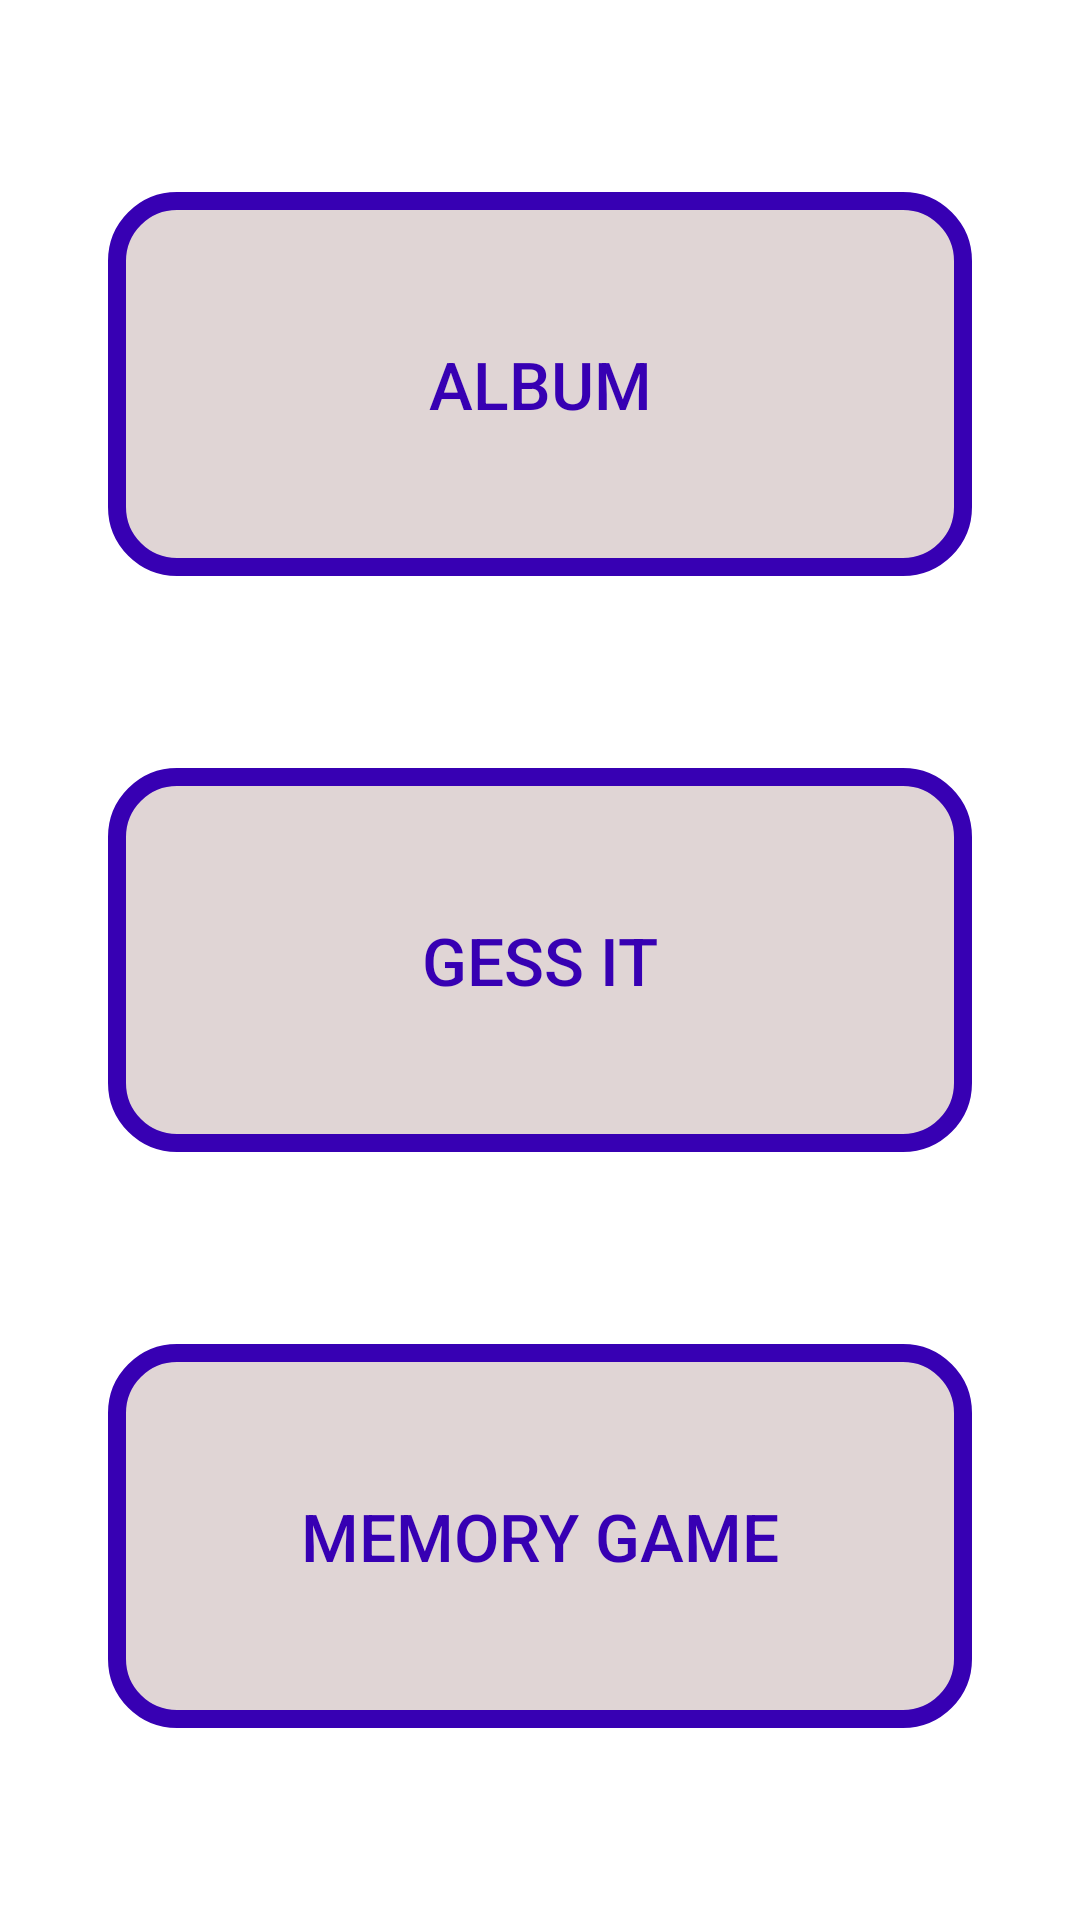

The Android layout XML behind this screen, and the referenced resources:
<!-- AndroidManifest.xml: application theme Theme.KiDZ -->
<!-- res/layout/activity_main.xml -->
<?xml version="1.0" encoding="utf-8"?>
<androidx.constraintlayout.widget.ConstraintLayout xmlns:android="http://schemas.android.com/apk/res/android"
    xmlns:app="http://schemas.android.com/apk/res-auto"
    xmlns:tools="http://schemas.android.com/tools"
    android:layout_width="match_parent"
    android:layout_height="match_parent"
    tools:context="com.example.LatliHaithem.MainActivity">

    <Button
        android:id="@+id/MemoryGame"
        android:layout_width="0dp"
        android:layout_height="0dp"
        android:text="Memory Game"
        android:textSize="22sp"
        app:backgroundTint="@null"
        android:textColor="@color/purple_700"
        android:background="@drawable/roundstyle"
        app:icon="@android:drawable/ic_menu_today"
        app:iconTint="#050E49"
        app:iconGravity="textTop"
        app:iconSize = "48dp"
        app:iconPadding = "16dp"
        app:layout_constraintStart_toStartOf="parent"
        app:layout_constraintEnd_toEndOf="parent"
        app:layout_constraintBottom_toBottomOf="parent"
        app:layout_constraintTop_toBottomOf="@+id/GessIT"
        app:layout_constraintHeight_percent="0.2"
        app:layout_constraintWidth_percent="0.8"
        tools:layout_editor_absoluteX="131dp" />

    <Button
        android:id="@+id/Album"
        android:layout_width="0dp"
        android:layout_height="0dp"
        android:text="Album"
        android:textSize="22sp"
        app:backgroundTint="@null"
        android:background="@drawable/roundstyle"
        android:textColor="@color/purple_700"
        app:icon="@android:drawable/ic_menu_report_image"
        app:iconTint="#050E49"
        app:iconGravity="textTop"
        app:iconSize = "48dp"
        app:iconPadding = "16dp"
        app:layout_constraintStart_toStartOf="parent"
        app:layout_constraintEnd_toEndOf="parent"
        app:layout_constraintBottom_toTopOf="@+id/GessIT"
        app:layout_constraintHeight_percent="0.2"
        app:layout_constraintWidth_percent="0.8"
        app:layout_constraintTop_toTopOf="parent"
        tools:layout_editor_absoluteX="159dp" />

    <Button
        android:id="@+id/GessIT"
        android:layout_width="0dp"
        android:layout_height="0dp"
        android:text="Gess IT"
        android:textSize="22sp"
        app:backgroundTint="@null"
        android:background="@drawable/roundstyle"
        android:textColor="@color/purple_700"
        app:icon="@android:drawable/ic_menu_mapmode"
        app:iconTint="#050E49"
        app:iconGravity="textTop"
        app:iconSize = "48dp"
        app:iconPadding = "16dp"
        app:layout_constraintStart_toStartOf="parent"
        app:layout_constraintEnd_toEndOf="parent"
        app:layout_constraintBottom_toTopOf="@+id/MemoryGame"
        app:layout_constraintHeight_percent="0.2"
        app:layout_constraintWidth_percent="0.8"
        app:layout_constraintTop_toBottomOf="@+id/Album"
        tools:layout_editor_absoluteX="158dp" />
</androidx.constraintlayout.widget.ConstraintLayout>
<!-- resources referenced by this layout -->
<resources>
  <!-- drawable roundstyle (drawable) -->
  <?xml version="1.0" encoding="utf-8"?>
  <selector xmlns:android="http://schemas.android.com/apk/res/android">
        <item android:state_pressed="true">
              <shape>
                    <solid android:color="#46CED6CB"/>
                    <corners android:radius="20dp"/>
                    <stroke android:width="6dp" android:color="@color/purple_700"/>
  
              </shape>
        </item>
        <item android:state_pressed="false">
              <shape>
                    <solid android:color="#48936B6B"/>
                    <corners android:radius="20dp"/>
                    <stroke android:width="6dp" android:color="@color/purple_700"/>
              </shape>
        </item>
  </selector>
  <style name="Theme.KiDZ" parent="Theme.MaterialComponents.DayNight.DarkActionBar">
          
          <item name="colorPrimary">@color/purple_500</item>
          <item name="colorPrimaryVariant">@color/purple_700</item>
          <item name="colorOnPrimary">@color/white</item>
          
          <item name="colorSecondary">@color/teal_200</item>
          <item name="colorSecondaryVariant">@color/teal_700</item>
          <item name="colorOnSecondary">@color/black</item>
          
          <item name="android:statusBarColor" tools:targetApi="l">?attr/colorPrimaryVariant</item>
          
      </style>
  <!-- not gathered from this repository: default colours our renderer supplied (Android Studio template values) -->
  <color name="purple_500">#FF6200EE</color>
  <color name="purple_700">#FF3700B3</color>
  <color name="teal_200">#FF03DAC5</color>
  <color name="teal_700">#FF018786</color>
  <color name="black">#FF000000</color>
  <color name="white">#FFFFFFFF</color>
</resources>
